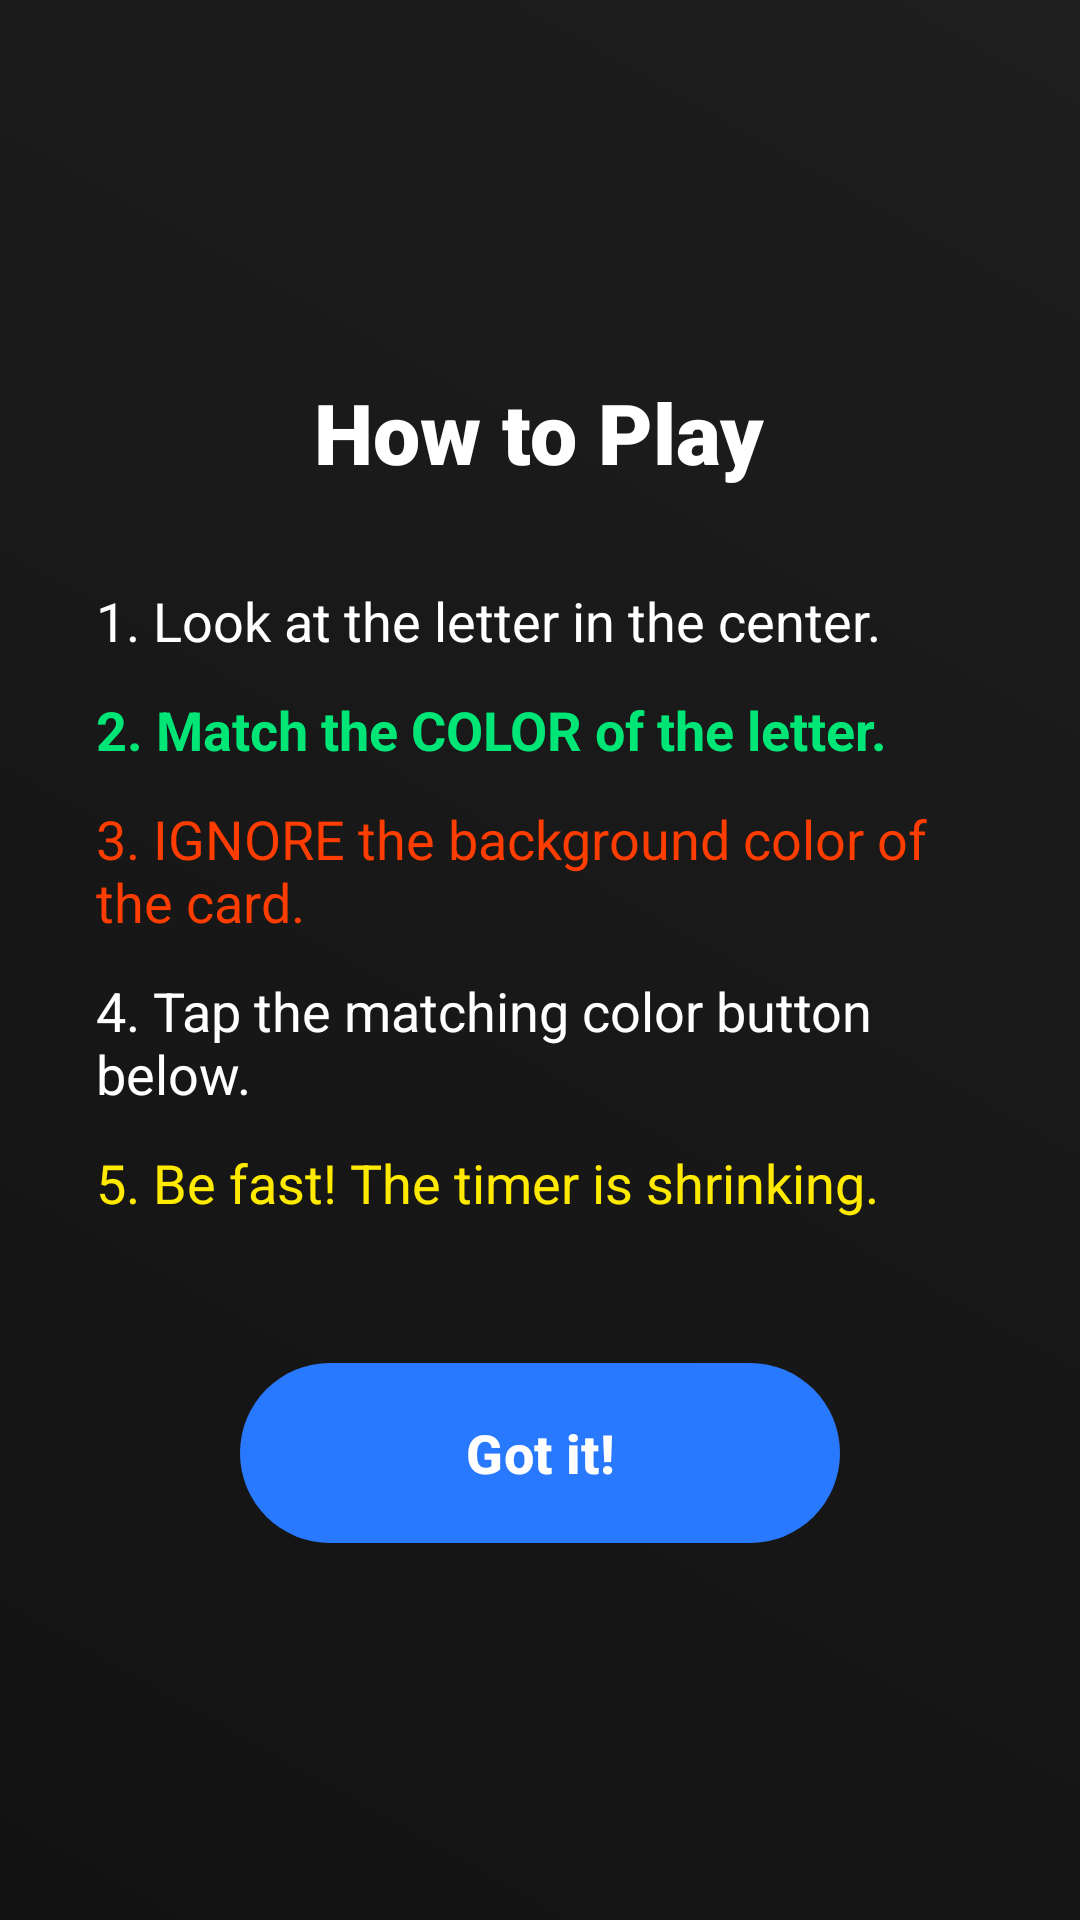

Write the Android layout XML for this screen, with the resource values it uses.
<!-- AndroidManifest.xml: application theme Theme.Reflexio -->
<!-- res/layout/activity_instructions.xml -->
<?xml version="1.0" encoding="utf-8"?>
<LinearLayout xmlns:android="http://schemas.android.com/apk/res/android"
    android:layout_width="match_parent"
    android:layout_height="match_parent"
    android:background="@drawable/bg_gradient"
    android:gravity="center"
    android:orientation="vertical"
    android:padding="32dp">

    <TextView
        android:layout_width="wrap_content"
        android:layout_height="wrap_content"
        android:fontFamily="sans-serif-black"
        android:text="@string/instructions_title"
        android:textColor="@color/white"
        android:textSize="28sp"
        android:textStyle="bold" />

    <LinearLayout
        android:layout_width="match_parent"
        android:layout_height="wrap_content"
        android:layout_marginTop="32dp"
        android:orientation="vertical">

        <TextView
            android:layout_width="wrap_content"
            android:layout_height="wrap_content"
            android:text="@string/instruction_1"
            android:textColor="@color/text_white"
            android:textSize="18sp"
            android:layout_marginBottom="12dp"/>

        <TextView
            android:layout_width="wrap_content"
            android:layout_height="wrap_content"
            android:text="@string/instruction_2"
            android:textColor="@color/game_green"
            android:textSize="18sp"
            android:textStyle="bold"
            android:layout_marginBottom="12dp"/>

        <TextView
            android:layout_width="wrap_content"
            android:layout_height="wrap_content"
            android:text="@string/instruction_3"
            android:textColor="@color/game_red"
            android:textSize="18sp"
            android:layout_marginBottom="12dp"/>

        <TextView
            android:layout_width="wrap_content"
            android:layout_height="wrap_content"
            android:text="@string/instruction_4"
            android:textColor="@color/text_white"
            android:textSize="18sp"
            android:layout_marginBottom="12dp"/>

        <TextView
            android:layout_width="wrap_content"
            android:layout_height="wrap_content"
            android:text="@string/instruction_5"
            android:textColor="@color/game_yellow"
            android:textSize="18sp" />
    </LinearLayout>

    <com.google.android.material.button.MaterialButton
        android:id="@+id/btnGotIt"
        android:layout_width="200dp"
        android:layout_height="60dp"
        android:layout_marginTop="48dp"
        android:backgroundTint="@android:color/transparent"
        android:background="@drawable/bg_button"
        android:text="@string/got_it"
        android:textAllCaps="false"
        android:textColor="@color/text_white"
        android:textSize="18sp"
        android:textStyle="bold"
        style="@style/Widget.Material3.Button.UnelevatedButton" />

</LinearLayout>
<!-- resources referenced by this layout -->
<resources>
  <color name="game_green">#00E676</color>
  <color name="game_red">#FF3D00</color>
  <color name="game_yellow">#FFEA00</color>
  <color name="text_white">#FFFFFF</color>
  <color name="white">#FFFFFFFF</color>
  <!-- drawable bg_button (drawable) -->
  <?xml version="1.0" encoding="utf-8"?>
  <ripple xmlns:android="http://schemas.android.com/apk/res/android"
      android:color="#40FFFFFF">
      <item>
          <shape android:shape="rectangle">
              <gradient
                  android:angle="0"
                  android:endColor="@color/gradient_end"
                  android:startColor="@color/gradient_start"
                  android:type="linear" />
              <corners android:radius="30dp" />
          </shape>
      </item>
  </ripple>
  <!-- drawable bg_gradient (drawable) -->
  <?xml version="1.0" encoding="utf-8"?>
  <shape xmlns:android="http://schemas.android.com/apk/res/android">
      <gradient
          android:angle="45"
          android:endColor="#1E1E1E"
          android:startColor="#121212"
          android:type="linear" />
  </shape>
  <string name="got_it">Got it!</string>
  <string name="instruction_1">1. Look at the letter in the center.</string>
  <string name="instruction_2">2. Match the COLOR of the letter.</string>
  <string name="instruction_3">3. IGNORE the background color of the card.</string>
  <string name="instruction_4">4. Tap the matching color button below.</string>
  <string name="instruction_5">5. Be fast! The timer is shrinking.</string>
  <string name="instructions_title">How to Play</string>
  <style name="Theme.Reflexio" parent="Theme.Material3.DayNight.NoActionBar">
          <item name="colorPrimary">@color/game_blue</item>
          <item name="colorOnPrimary">@color/white</item>
          <item name="colorSecondary">@color/game_green</item>
          <item name="android:statusBarColor">@color/background_dark</item>
          <item name="android:windowBackground">@color/background_dark</item>
      </style>
  <color name="gradient_end">#6200EE</color>
  <color name="gradient_start">#4C8CFF</color>
  <color name="game_blue">#2979FF</color>
  <color name="background_dark">#121212</color>
</resources>
